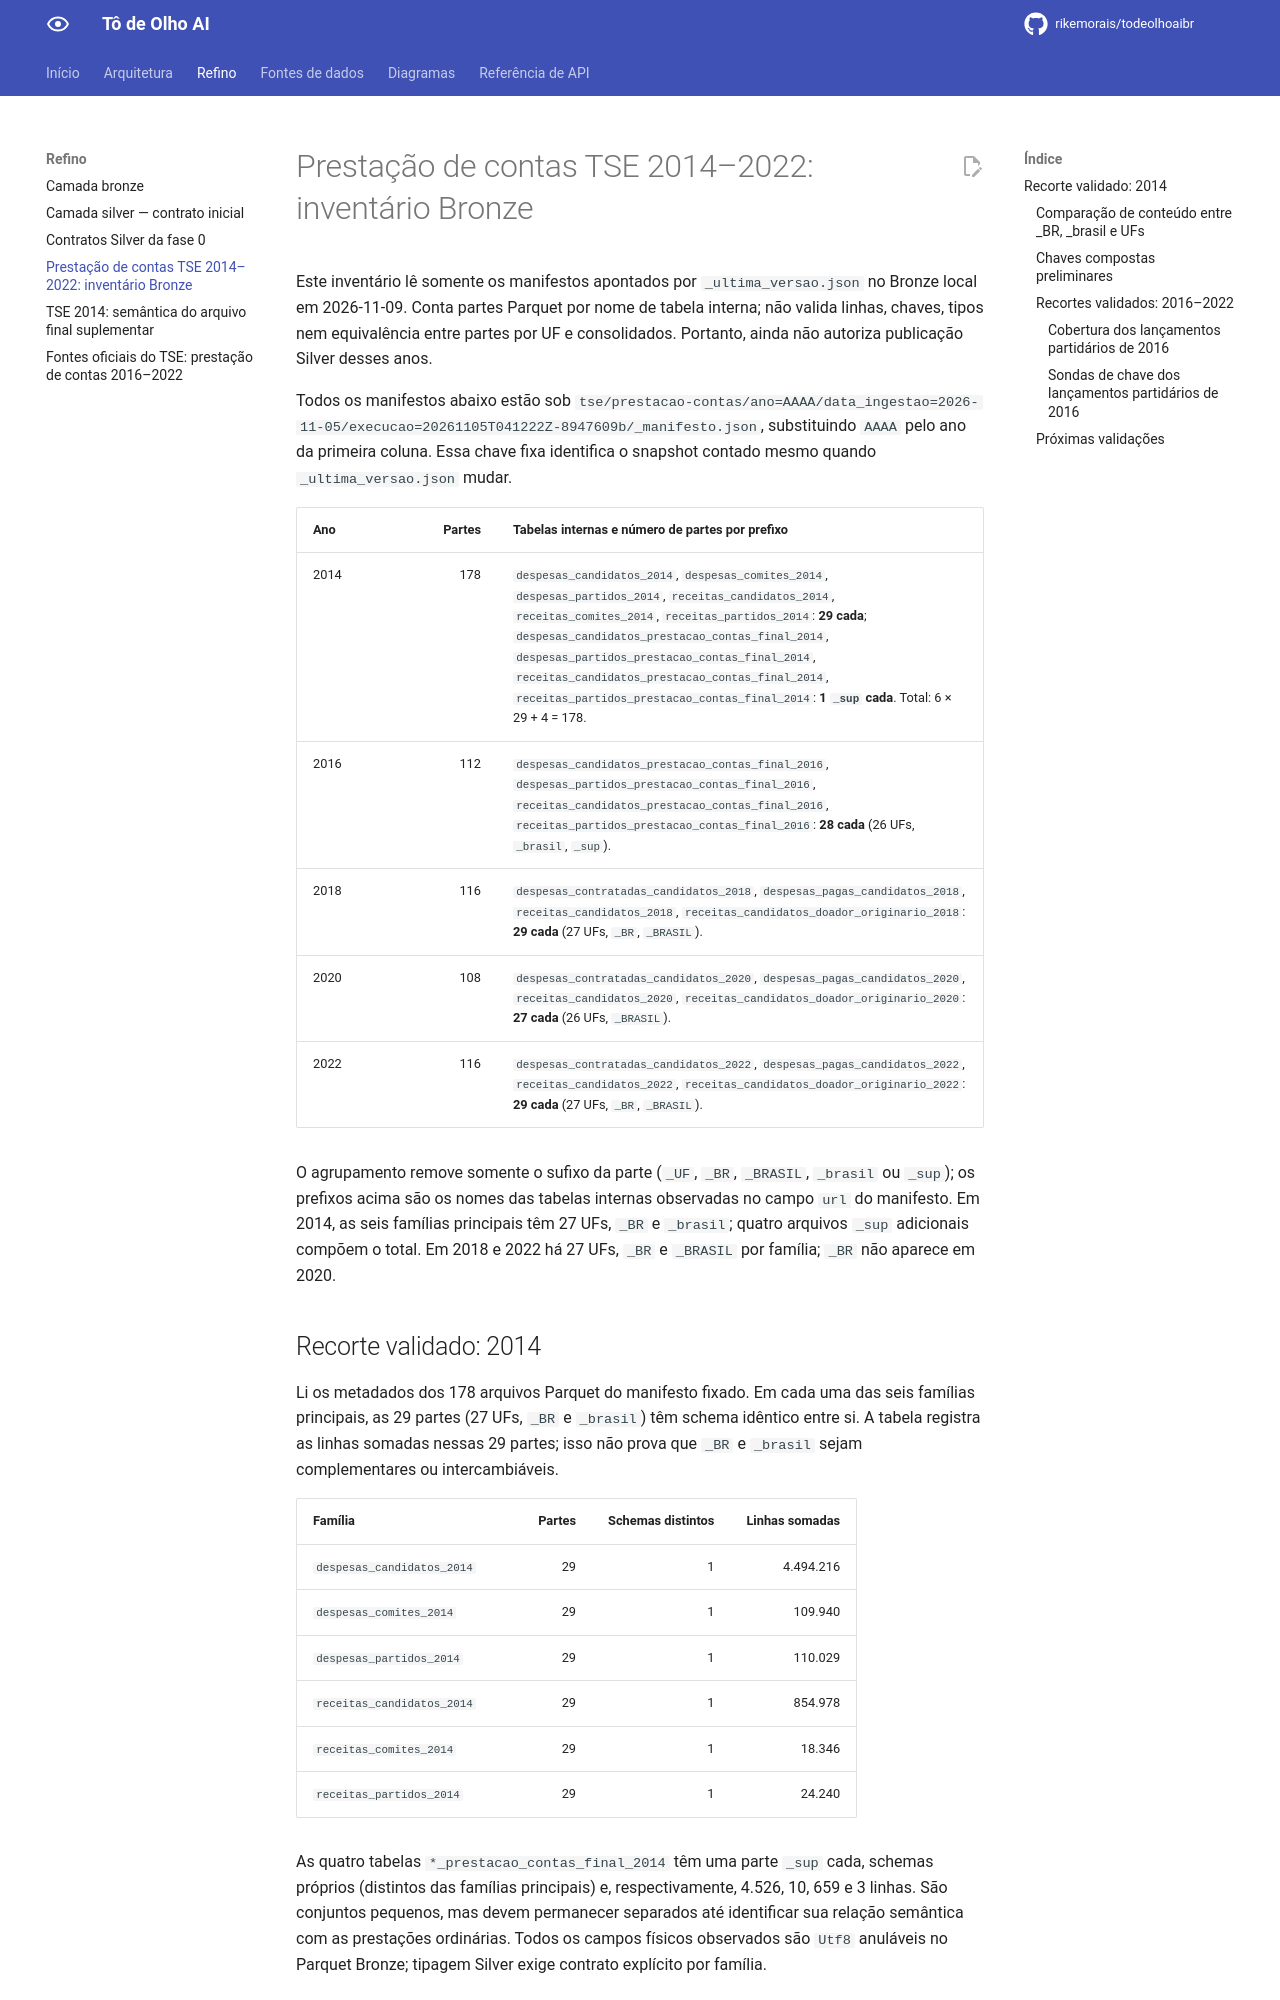

repository: rikemorais/todeolhoaibr · page: 0.92/refino/pesquisa-tse-2014-2022/index.html · generator: mkdocs

# Prestação de contas TSE 2014–2022: inventário Bronze

Este inventário lê somente os manifestos apontados por `_ultima_versao.json` no
Bronze local em 2026-11-09. Conta partes Parquet por nome de tabela interna;
não valida linhas, chaves, tipos nem equivalência entre partes por UF e
consolidados. Portanto, ainda não autoriza publicação Silver desses anos.

Todos os manifestos abaixo estão sob
`tse/prestacao-contas/ano=AAAA/data_ingestao=2026-11-05/execucao=20261105T041222Z-8947609b/_manifesto.json`,
substituindo `AAAA` pelo ano da primeira coluna. Essa chave fixa identifica o
snapshot contado mesmo quando `_ultima_versao.json` mudar.

| Ano | Partes | Tabelas internas e número de partes por prefixo |
| --- | ---: | --- |
| 2014 | 178 | `despesas_candidatos_2014`, `despesas_comites_2014`, `despesas_partidos_2014`, `receitas_candidatos_2014`, `receitas_comites_2014`, `receitas_partidos_2014`: **29 cada**; `despesas_candidatos_prestacao_contas_final_2014`, `despesas_partidos_prestacao_contas_final_2014`, `receitas_candidatos_prestacao_contas_final_2014`, `receitas_partidos_prestacao_contas_final_2014`: **1 `_sup` cada**. Total: 6 × 29 + 4 = 178. |
| 2016 | 112 | `despesas_candidatos_prestacao_contas_final_2016`, `despesas_partidos_prestacao_contas_final_2016`, `receitas_candidatos_prestacao_contas_final_2016`, `receitas_partidos_prestacao_contas_final_2016`: **28 cada** (26 UFs, `_brasil`, `_sup`). |
| 2018 | 116 | `despesas_contratadas_candidatos_2018`, `despesas_pagas_candidatos_2018`, `receitas_candidatos_2018`, `receitas_candidatos_doador_originario_2018`: **29 cada** (27 UFs, `_BR`, `_BRASIL`). |
| 2020 | 108 | `despesas_contratadas_candidatos_2020`, `despesas_pagas_candidatos_2020`, `receitas_candidatos_2020`, `receitas_candidatos_doador_originario_2020`: **27 cada** (26 UFs, `_BRASIL`). |
| 2022 | 116 | `despesas_contratadas_candidatos_2022`, `despesas_pagas_candidatos_2022`, `receitas_candidatos_2022`, `receitas_candidatos_doador_originario_2022`: **29 cada** (27 UFs, `_BR`, `_BRASIL`). |

O agrupamento remove somente o sufixo da parte (`_UF`, `_BR`, `_BRASIL`,
`_brasil` ou `_sup`); os prefixos acima são os nomes das tabelas internas
observadas no campo `url` do manifesto. Em 2014, as seis famílias principais
têm 27 UFs, `_BR` e `_brasil`; quatro arquivos `_sup` adicionais compõem o total.
Em 2018 e 2022 há 27 UFs, `_BR` e `_BRASIL` por família; `_BR` não aparece
em 2020.
